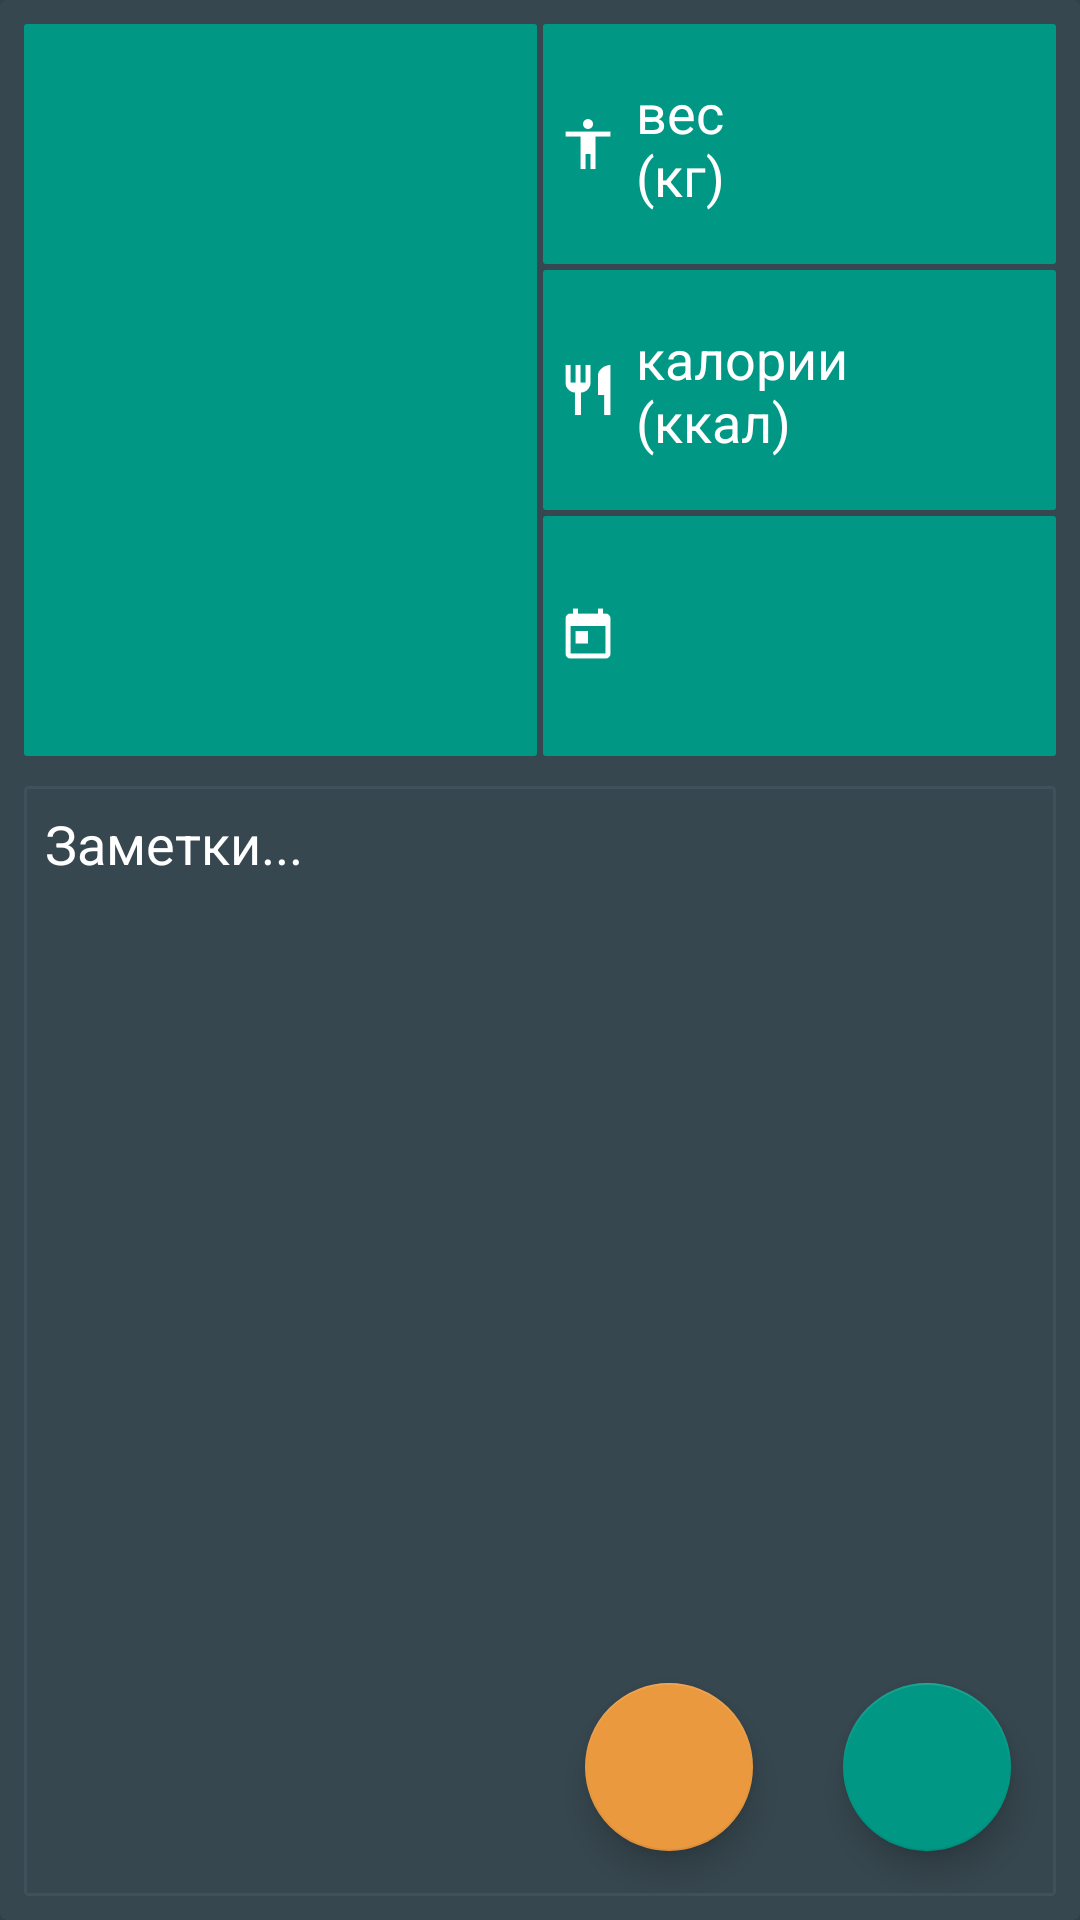

Produce the Android XML layout that renders to this screen, including the resource entries it uses.
<!-- AndroidManifest.xml: application theme WeightStyle -->
<!-- res/layout/fragment_new_calculator.xml -->
<?xml version="1.0" encoding="utf-8"?>
<android.support.design.widget.CoordinatorLayout xmlns:android="http://schemas.android.com/apk/res/android"
    xmlns:app="http://schemas.android.com/apk/res-auto"
    xmlns:tools="http://schemas.android.com/tools"
    android:layout_width="wrap_content"
    android:layout_height="match_parent"
    android:background="@color/colorDeepGrey"
    tools:context="com.carpediemsolution.fitdiary.activity.CalculatorNewActivity">

         <android.support.v7.widget.CardView
            android:id="@+id/card_view_photo_view"
            android:layout_width="match_parent"
            android:layout_height="match_parent"
            android:layout_gravity="center"
            android:backgroundTint="@color/colorDeepGrey">

             <LinearLayout
                android:layout_width="match_parent"
                android:layout_height="match_parent"
                android:orientation="vertical"
                android:layout_margin="3dp"
                android:focusable="true"
                android:focusableInTouchMode="true">

            <LinearLayout
                android:layout_width="match_parent"
                android:layout_height="wrap_content"
                android:orientation="horizontal"
                android:layout_margin="4dp"
                >
                <ImageView
                    android:id="@+id/calc_photo"
                    android:layout_width="match_parent"
                    android:layout_height="244dp"
                    android:layout_gravity="center"
                    android:layout_margin="1dp"
                    android:layout_weight="1"
                    android:background="@drawable/rectangle_imageview" />

                <LinearLayout
                    android:layout_width="match_parent"
                    android:layout_height="match_parent"
                    android:layout_weight="1"
                    android:orientation="vertical">


                    <AutoCompleteTextView
                    android:id="@+id/weight_now"
                    android:layout_width="match_parent"
                    android:layout_height="80dp"
                    android:layout_alignParentTop="true"
                    android:layout_margin="1dp"
                    android:padding="3dp"
                    android:background="@drawable/rectangle_imageview"
                    android:layout_toEndOf="@+id/calc_photo"
                    android:drawableLeft="@drawable/ic_weight"
                    android:textCursorDrawable="@drawable/cursor"
                    android:drawablePadding="4dp"
                    android:layout_centerVertical="true"
                    android:layout_centerHorizontal="true"
                    android:hint="@string/weights"
                    android:textColor="#fff"
                    android:textColorHint="#FFFFFF"
                    tools:ignore="LabelFor" />

                <EditText
                    android:id="@+id/calories_now"
                    android:layout_width="match_parent"
                    android:layout_height="80dp"
                    android:layout_below="@+id/weight_now"
                    android:layout_margin="1dp"
                    android:padding="3dp"
                    android:layout_toEndOf="@+id/calc_photo"
                    android:background="@drawable/rectangle_imageview"
                    android:drawableLeft="@drawable/ic_food"
                    android:textCursorDrawable="@drawable/cursor"
                    android:drawablePadding="4dp"
                    android:hint="@string/calories"
                    android:textColor="#fff"
                    android:textColorHint="#FFFFFF"
                    tools:ignore="LabelFor" />
                <TextView
                    android:id="@+id/weight_date_new_fragment"
                    android:layout_width="match_parent"
                    android:layout_height="80dp"
                    android:layout_below="@+id/calories_now"
                    android:layout_marginTop="1dp"
                    android:layout_marginRight="1dp"
                    android:layout_marginLeft="1dp"
                    android:padding="3dp"
                    android:gravity="left|center_vertical"
                    android:layout_toEndOf="@+id/calc_photo"
                    android:background="@drawable/rectangle_imageview"
                    android:drawableLeft="@drawable/ic_cal_date"
                    android:drawablePadding="4dp"
                    android:text=""
                    android:textColor="#FFFFFF" />
            </LinearLayout>
            </LinearLayout>

            <RelativeLayout
                android:layout_width="match_parent"
                android:layout_height="match_parent"
                android:layout_margin="5dp"
                android:background="@drawable/rectangle_calories">
                <LinearLayout xmlns:android="http://schemas.android.com/apk/res/android"
                    android:id="@+id/linear"
                    android:layout_width="fill_parent"
                    android:layout_height="fill_parent"
                    android:layout_marginBottom="70dp"
                    android:orientation="vertical">
                    <ScrollView
                        android:layout_width="match_parent"
                        android:layout_height="match_parent">
                        <LinearLayout
                            android:layout_width="match_parent"
                            android:layout_height="match_parent"
                            android:orientation="vertical">
                            <EditText
                                android:id="@+id/notes_now"
                                android:layout_width="match_parent"
                                android:layout_height="match_parent"
                                android:gravity="top"
                                android:padding="7dp"
                                android:hint="@string/zametki"
                                android:textColor="@color/colorWhite"
                                android:textCursorDrawable="@drawable/cursor"
                                android:theme="@style/EditStyle"
                                tools:ignore="LabelFor" />
                        </LinearLayout>
                    </ScrollView>
                </LinearLayout>

                <RelativeLayout
                    android:layout_width="match_parent"
                    android:layout_height="match_parent">
                    <android.support.design.widget.FloatingActionButton
                        android:id="@+id/fab_weight_write"
                        android:layout_width="wrap_content"
                        android:layout_height="wrap_content"
                        android:layout_alignParentBottom="true"
                        android:layout_alignParentRight="true"
                        android:layout_alignParentEnd="true"
                        android:layout_margin="15dp"
                        android:clickable="true"
                        app:backgroundTint="@color/colorDeepBlue" />

                    <android.support.design.widget.FloatingActionButton
                        android:id="@+id/fab_new_photo"
                        android:layout_width="wrap_content"
                        android:layout_height="wrap_content"
                        android:layout_alignParentBottom="true"
                        android:layout_margin="15dp"
                        android:layout_toLeftOf="@id/fab_weight_write"
                        android:clickable="true"
                        app:backgroundTint="@color/colorDeepOrange" />
                </RelativeLayout>
            </RelativeLayout>
            </LinearLayout>

        </android.support.v7.widget.CardView>

</android.support.design.widget.CoordinatorLayout>
<!-- resources referenced by this layout -->
<resources>
  <color name="colorDeepBlue">#009884</color>
  <color name="colorDeepGrey">#37474F</color>
  <color name="colorDeepOrange">#EA993F</color>
  <color name="colorWhite">#FFFF</color>
  <!-- drawable ic_cal_date: png bitmap (drawable-hdpi, 471 bytes) -->
  <!-- drawable ic_food: png bitmap (drawable-hdpi, 498 bytes) -->
  <!-- drawable ic_weight: png bitmap (drawable-hdpi, 391 bytes) -->
  <!-- drawable rectangle_calories (drawable-xxhdpi) -->
  <shape xmlns:android="http://schemas.android.com/apk/res/android"
      android:thickness="0dp"
      android:shape="rectangle">
      <stroke android:width="1dp"
          android:color="@color/colorGrey"/>
      <solid android:color="@color/colorGrey" />
   <stroke android:color="@color/colorOneMoreGrey"/>
      <corners android:radius="1dp" />
  </shape>
  <!-- drawable rectangle_imageview (drawable) -->
  <shape xmlns:android="http://schemas.android.com/apk/res/android"
      android:thickness="0dp"
      android:shape="rectangle">
      <solid android:color="@color/colorDeepBlue" />
      <corners android:radius="1dp" />
  </shape>
  <string name="calories">калории\n(ккал)</string>
  <string name="weights">вес \n(кг)</string>
  <string name="zametki">Заметки...</string>
  <style name="EditStyle" parent="android:style/Widget.EditText">
          <item name="colorControlNormal">@color/colorGrey</item>
          <item name="colorControlActivated">@color/colorGrey</item>
          <item name="colorControlHighlight">@color/colorGrey</item>
          <item name="android:textColorHint">@color/colorWhite</item>
          <item name="android:textColor">@color/colorWhite</item>
      </style>
  <style name="WeightStyle" parent="Theme.AppCompat.Light.NoActionBar">
  <item name="android:actionBarStyle">@style/MyActionBar</item>
        <item name="android:windowAnimationStyle">@null</item>
    </style>
  <color name="colorGrey">#37474F</color>
  <color name="colorOneMoreGrey">#3F515A</color>
  <style name="MyActionBar" parent="Widget.AppCompat.ActionBar.TabView">
    </style>
</resources>
